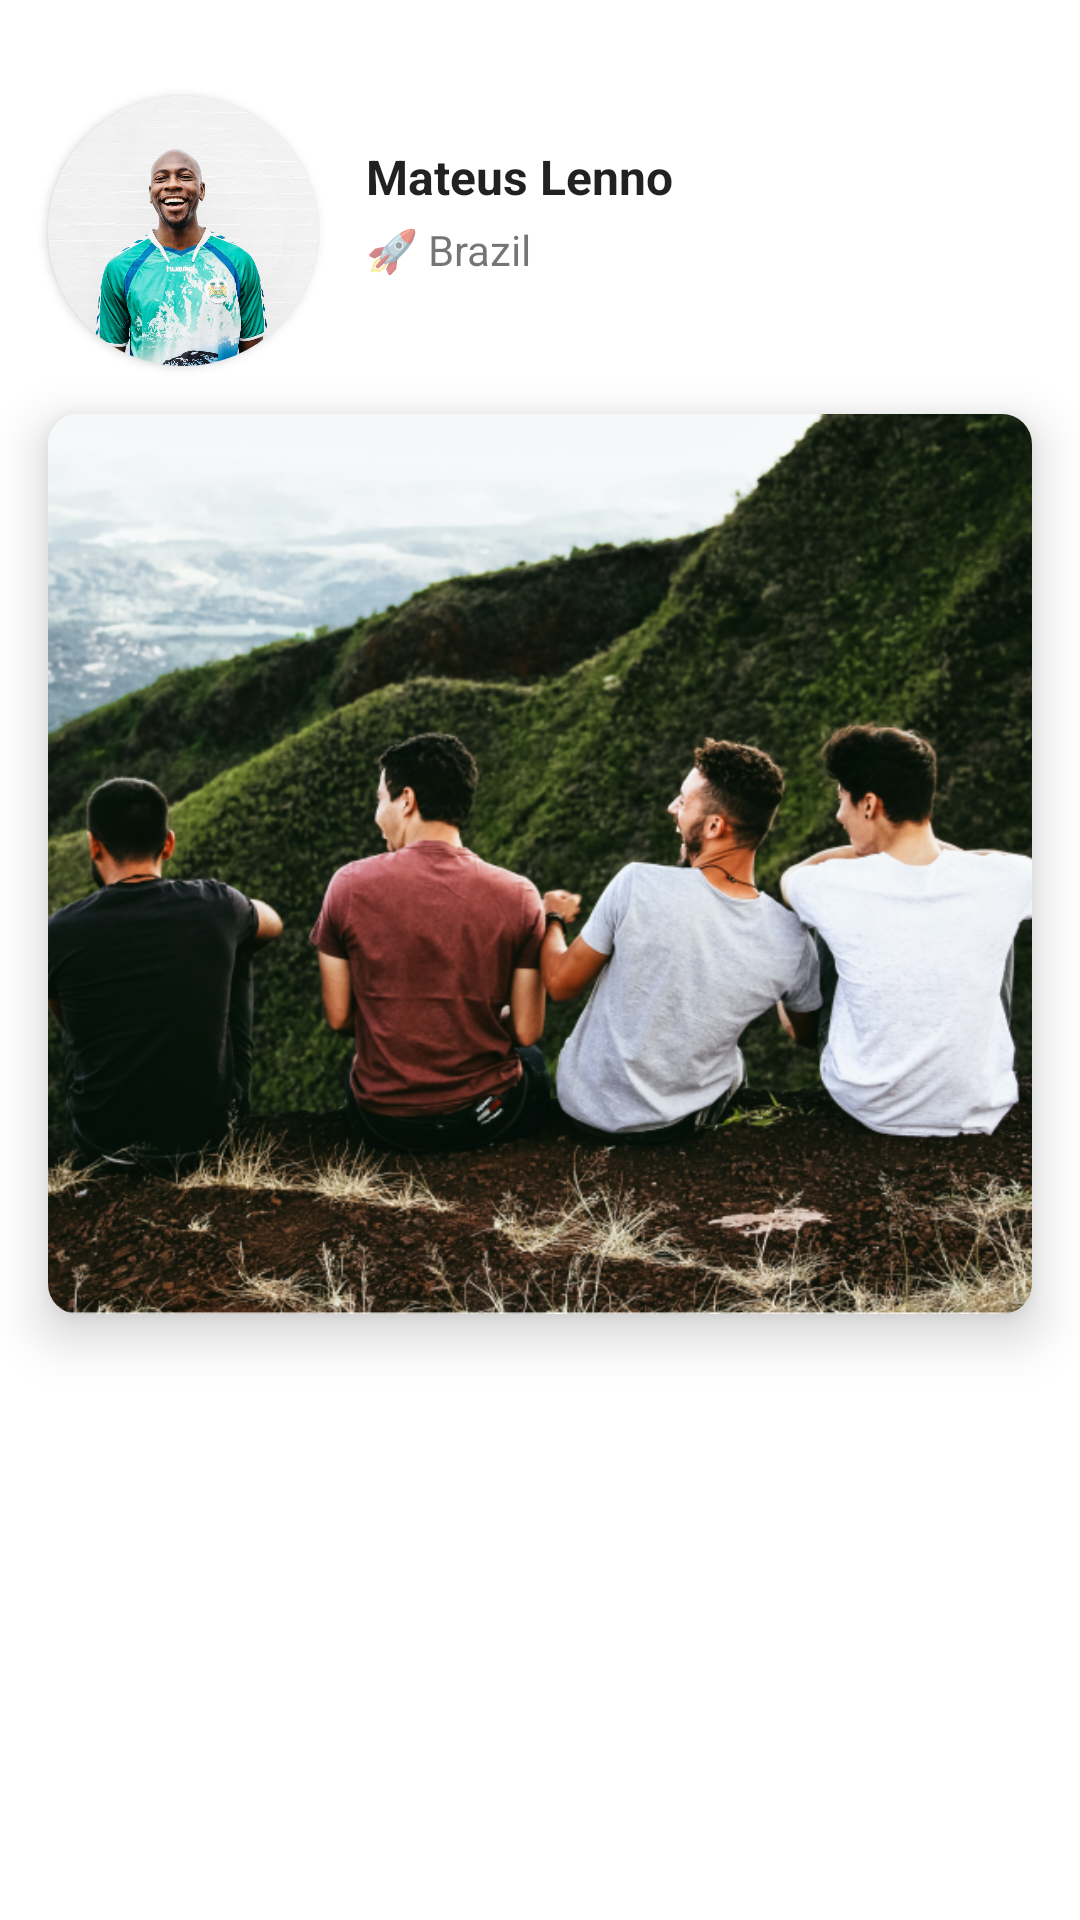

Android layout source for this screen:
<!-- AndroidManifest.xml: application theme Theme.MultiSections -->
<!-- res/layout/activity_main.xml -->
<?xml version="1.0" encoding="utf-8"?>
<androidx.core.widget.NestedScrollView xmlns:android="http://schemas.android.com/apk/res/android"
    xmlns:app="http://schemas.android.com/apk/res-auto"
    xmlns:tools="http://schemas.android.com/tools"
    android:layout_width="match_parent"
    android:layout_height="match_parent"
    tools:context=".MainActivity"
    android:fillViewport="true">

    <androidx.constraintlayout.widget.ConstraintLayout
        android:layout_width="match_parent"
        android:layout_height="match_parent">

        <TextView
            android:id="@+id/textView2"
            android:layout_width="wrap_content"
            android:layout_height="wrap_content"
            android:layout_marginTop="4dp"
            android:text="🚀 Brazil"
            android:textAppearance="@style/TextAppearance.AppCompat.Small"
            app:layout_constraintStart_toStartOf="@+id/textView"
            app:layout_constraintTop_toBottomOf="@+id/textView" />

        <TextView
            android:id="@+id/textView"
            android:layout_width="wrap_content"
            android:layout_height="wrap_content"
            android:layout_marginStart="16dp"
            android:layout_marginTop="16dp"
            android:text="Mateus Lenno"
            android:textAppearance="@style/TextAppearance.AppCompat.Large"
            android:textSize="16sp"
            android:textStyle="bold"
            app:layout_constraintStart_toEndOf="@+id/cardView"
            app:layout_constraintTop_toTopOf="@+id/cardView" />

        <androidx.cardview.widget.CardView
            android:id="@+id/cardView"
            android:layout_width="90dp"
            android:layout_height="90dp"
            android:layout_marginStart="16dp"
            android:layout_marginTop="32dp"
            app:cardCornerRadius="45dp"
            app:layout_constraintStart_toStartOf="parent"
            app:layout_constraintTop_toTopOf="parent">

            <ImageView
                android:id="@+id/ivProfile"
                android:layout_width="match_parent"
                android:layout_height="match_parent"
                android:scaleType="centerCrop"
                app:srcCompat="@drawable/people_8" />
        </androidx.cardview.widget.CardView>

        <androidx.cardview.widget.CardView
            android:id="@+id/cardView2"
            android:layout_width="match_parent"
            android:layout_height="300dp"
            android:layout_marginStart="16dp"
            android:layout_marginTop="16dp"
            android:layout_marginEnd="16dp"
            app:cardCornerRadius="10dp"
            app:cardElevation="10dp"
            app:layout_constraintEnd_toEndOf="parent"
            app:layout_constraintStart_toStartOf="parent"
            app:layout_constraintTop_toBottomOf="@+id/cardView">

            <ImageView
                android:id="@+id/imageView2"
                android:layout_width="match_parent"
                android:layout_height="match_parent"
                android:scaleType="centerCrop"
                app:srcCompat="@drawable/photo_1" />
        </androidx.cardview.widget.CardView>

        <androidx.recyclerview.widget.RecyclerView
            android:id="@+id/rcy"
            android:layout_width="match_parent"
            android:layout_height="wrap_content"
            android:layout_marginTop="4dp"
            android:clipToPadding="true"
            android:nestedScrollingEnabled="false"
            android:padding="8dp"
            app:layoutManager="androidx.recyclerview.widget.LinearLayoutManager"
            app:layout_constraintBottom_toBottomOf="parent"
            app:layout_constraintEnd_toEndOf="parent"
            app:layout_constraintHorizontal_bias="0.0"
            app:layout_constraintStart_toStartOf="parent"
            app:layout_constraintTop_toBottomOf="@+id/cardView2"
            app:layout_constraintVertical_bias="0.0"
            tools:listitem="@layout/item" />

    </androidx.constraintlayout.widget.ConstraintLayout>

</androidx.core.widget.NestedScrollView>
<!-- res/layout/item.xml (included above) -->
<?xml version="1.0" encoding="utf-8"?>
<androidx.constraintlayout.widget.ConstraintLayout xmlns:android="http://schemas.android.com/apk/res/android"
    xmlns:app="http://schemas.android.com/apk/res-auto"
    xmlns:tools="http://schemas.android.com/tools"
    android:layout_width="match_parent"
    android:layout_height="wrap_content"
    android:orientation="vertical"
    android:paddingBottom="8dp">

    <androidx.cardview.widget.CardView
        android:id="@+id/cardView"
        android:layout_width="50dp"
        android:layout_height="50dp"
        android:layout_marginStart="16dp"
        android:layout_marginTop="16dp"
        android:layout_marginBottom="8dp"
        app:cardCornerRadius="25dp"
        app:cardElevation="4dp"
        app:layout_constraintBottom_toBottomOf="parent"
        app:layout_constraintStart_toStartOf="parent"
        app:layout_constraintTop_toTopOf="parent"
        app:layout_constraintVertical_bias="0.0">

        <ImageView
            android:id="@+id/ivProfile"
            android:layout_width="match_parent"
            android:layout_height="match_parent"
            android:scaleType="centerCrop"
            tools:srcCompat="@tools:sample/avatars" />
    </androidx.cardview.widget.CardView>

    <TextView
        android:id="@+id/tvNameUser"
        android:layout_width="wrap_content"
        android:layout_height="wrap_content"
        android:layout_marginStart="16dp"
        android:textAppearance="@style/TextAppearance.AppCompat.Large"
        android:textSize="14sp"
        android:textStyle="bold"
        app:layout_constraintStart_toEndOf="@+id/cardView"
        app:layout_constraintTop_toTopOf="@+id/cardView"
        tools:text="Lukas Allvarenga" />

    <TextView
        android:id="@+id/tvComment"
        android:layout_width="wrap_content"
        android:layout_height="wrap_content"
        android:layout_marginTop="4dp"
        android:textAppearance="@style/TextAppearance.AppCompat.Small"
        app:layout_constraintStart_toStartOf="@+id/tvNameUser"
        app:layout_constraintTop_toBottomOf="@+id/tvNameUser"
        tools:text="Nice!!!" />

    <ImageButton
        android:id="@+id/ibLike"
        android:layout_width="36dp"
        android:layout_height="36dp"
        android:layout_marginEnd="16dp"
        android:background="@android:color/transparent"
        android:padding="8dp"
        android:scaleType="centerCrop"
        app:layout_constraintBottom_toBottomOf="@+id/cardView"
        app:layout_constraintEnd_toEndOf="parent"
        app:layout_constraintTop_toTopOf="@+id/cardView"
        app:srcCompat="@drawable/ic_ios_heart_empty"
        app:tint="#393939" />

    <Button
        android:id="@+id/btnReplies"
        style="@style/Widget.MaterialComponents.Button.TextButton"
        android:layout_width="wrap_content"
        android:layout_height="wrap_content"
        android:layout_marginTop="2dp"
        android:padding="0dp"
        android:text="Replies"
        android:textColor="@color/black"
        android:textSize="12sp"
        android:visibility="gone"
        app:layout_constraintStart_toEndOf="@+id/cardView"
        app:layout_constraintTop_toBottomOf="@+id/tvComment"
        tools:visibility="visible" />

    <androidx.recyclerview.widget.RecyclerView
        android:id="@+id/rcyReply"
        android:layout_width="0dp"
        android:layout_height="match_parent"
        android:visibility="gone"
        app:layoutManager="androidx.recyclerview.widget.LinearLayoutManager"
        app:layout_constraintEnd_toEndOf="parent"
        app:layout_constraintStart_toStartOf="@+id/btnReplies"
        app:layout_constraintTop_toBottomOf="@+id/btnReplies"
        tools:visibility="visible" />

</androidx.constraintlayout.widget.ConstraintLayout>
<!-- resources referenced by this layout -->
<resources>
  <!-- drawable people_8: png bitmap (drawable, 878627 bytes) -->
  <!-- drawable photo_1: png bitmap (drawable, 768015 bytes) -->
  <style name="Theme.MultiSections" parent="Theme.MaterialComponents.DayNight.NoActionBar">
          
          <item name="colorPrimary">@color/purple_500</item>
          <item name="colorPrimaryVariant">@color/purple_700</item>
          <item name="colorOnPrimary">@color/white</item>
          
          <item name="colorSecondary">@color/teal_200</item>
          <item name="colorSecondaryVariant">@color/teal_700</item>
          <item name="colorOnSecondary">@color/black</item>
          
          <item name="android:statusBarColor" tools:targetApi="l">?attr/colorPrimaryVariant</item>
          
      </style>
  <!-- not gathered from this repository: default colours our renderer supplied (Android Studio template values) -->
  <color name="purple_500">#FF6200EE</color>
  <color name="purple_700">#FF3700B3</color>
  <color name="teal_200">#FF03DAC5</color>
  <color name="teal_700">#FF018786</color>
  <color name="black">#FF000000</color>
  <color name="white">#FFFFFFFF</color>
</resources>
